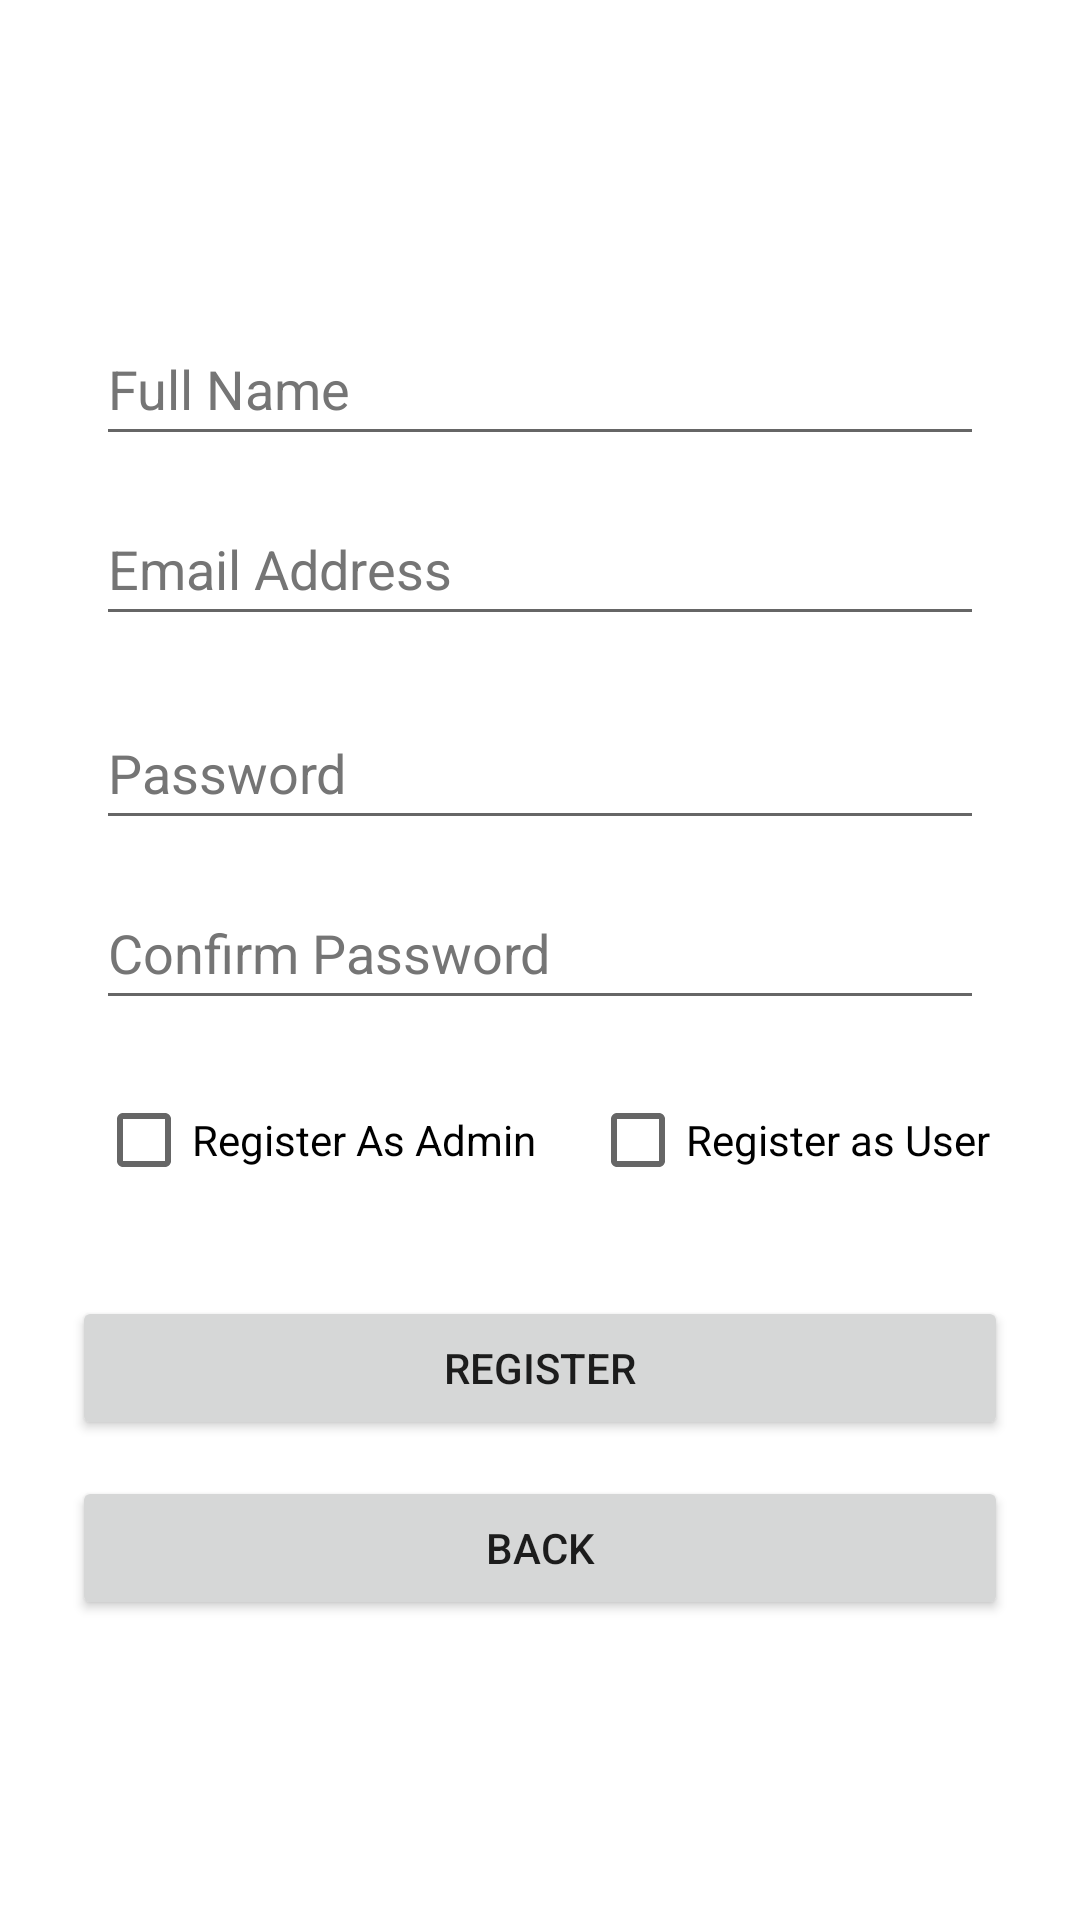

This screen was rendered from an Android layout file. Write that file and the resources it references.
<!-- AndroidManifest.xml: application theme Theme.Stint -->
<!-- res/layout/activity_register.xml -->
<?xml version="1.0" encoding="utf-8"?>
<androidx.constraintlayout.widget.ConstraintLayout xmlns:android="http://schemas.android.com/apk/res/android"
    xmlns:app="http://schemas.android.com/apk/res-auto"
    xmlns:tools="http://schemas.android.com/tools"
    android:layout_width="match_parent"
    android:layout_height="match_parent"
    tools:context=".Register">

    <EditText
        android:id="@+id/registerfullname"
        android:layout_width="0dp"
        android:layout_height="wrap_content"
        android:layout_marginStart="32dp"
        android:layout_marginTop="104dp"
        android:layout_marginEnd="32dp"
        android:autofillHints=""
        android:ems="10"
        android:hint="Full Name"
        android:inputType="textPersonName"
        android:minHeight="48dp"
        android:textColorHint="#757575"
        app:layout_constraintEnd_toEndOf="parent"
        app:layout_constraintHorizontal_bias="0.502"
        app:layout_constraintStart_toStartOf="parent"
        app:layout_constraintTop_toTopOf="parent" />

    <EditText
        android:id="@+id/registerpassword"
        android:layout_width="0dp"
        android:layout_height="wrap_content"
        android:layout_marginStart="32dp"
        android:layout_marginTop="20dp"
        android:layout_marginEnd="32dp"
        android:ems="10"
        android:hint="Password"
        android:inputType="textPassword"
        android:minHeight="48dp"
        android:textColorHint="#757575"
        app:layout_constraintEnd_toEndOf="parent"
        app:layout_constraintHorizontal_bias="0.502"
        app:layout_constraintStart_toStartOf="parent"
        app:layout_constraintTop_toBottomOf="@+id/registeremail" />

    <Button
        android:id="@+id/registerbtn"
        android:layout_width="0dp"
        android:layout_height="wrap_content"
        android:layout_marginStart="24dp"
        android:layout_marginTop="92dp"
        android:layout_marginEnd="24dp"
        android:text="Register"
        app:layout_constraintEnd_toEndOf="parent"
        app:layout_constraintHorizontal_bias="0.0"
        app:layout_constraintStart_toStartOf="parent"
        app:layout_constraintTop_toBottomOf="@+id/confpassword" />

    <Button
        android:id="@+id/gotoLogin"
        android:layout_width="0dp"
        android:layout_height="wrap_content"
        android:layout_marginStart="24dp"
        android:layout_marginTop="12dp"
        android:layout_marginEnd="24dp"
        android:text="Back"
        app:layout_constraintEnd_toEndOf="parent"
        app:layout_constraintHorizontal_bias="0.0"
        app:layout_constraintStart_toStartOf="parent"
        app:layout_constraintTop_toBottomOf="@+id/registerbtn" />

    <EditText
        android:id="@+id/confpassword"
        android:layout_width="0dp"
        android:layout_height="wrap_content"
        android:layout_marginStart="32dp"
        android:layout_marginTop="12dp"
        android:layout_marginEnd="32dp"
        android:ems="10"
        android:hint="Confirm Password"
        android:inputType="textPassword"
        android:minHeight="48dp"
        android:textColorHint="#757575"
        app:layout_constraintEnd_toEndOf="parent"
        app:layout_constraintHorizontal_bias="0.502"
        app:layout_constraintStart_toStartOf="parent"
        app:layout_constraintTop_toBottomOf="@+id/registerpassword" />

    <EditText
        android:id="@+id/registeremail"
        android:layout_width="0dp"
        android:layout_height="wrap_content"
        android:layout_marginStart="32dp"
        android:layout_marginTop="12dp"
        android:layout_marginEnd="32dp"
        android:ems="10"
        android:hint="Email Address"
        android:inputType="textEmailAddress"
        android:minHeight="48dp"
        android:textColorHint="#757575"
        app:layout_constraintEnd_toEndOf="parent"
        app:layout_constraintHorizontal_bias="0.502"
        app:layout_constraintStart_toStartOf="parent"
        app:layout_constraintTop_toBottomOf="@+id/registerfullname" />

    <CheckBox
        android:id="@+id/isUser"
        android:layout_width="wrap_content"
        android:layout_height="wrap_content"
        android:layout_marginTop="16dp"
        android:layout_marginEnd="16dp"
        android:text="Register as User"
        app:layout_constraintEnd_toEndOf="parent"
        app:layout_constraintHorizontal_bias="0.563"
        app:layout_constraintStart_toEndOf="@+id/isAdmin"
        app:layout_constraintTop_toBottomOf="@+id/confpassword" />

    <CheckBox
        android:id="@+id/isAdmin"
        android:layout_width="wrap_content"
        android:layout_height="wrap_content"
        android:layout_marginStart="32dp"
        android:layout_marginTop="16dp"
        android:text="Register As Admin"
        app:layout_constraintStart_toStartOf="parent"
        app:layout_constraintTop_toBottomOf="@+id/confpassword" />

</androidx.constraintlayout.widget.ConstraintLayout>
<!-- resources referenced by this layout -->
<resources>
  <style name="Theme.Stint" parent="Theme.MaterialComponents.DayNight.DarkActionBar">
          
          <item name="colorPrimary">@color/purple_500</item>
          <item name="colorPrimaryVariant">@color/purple_700</item>
          <item name="colorOnPrimary">@color/white</item>
          
          <item name="colorSecondary">@color/teal_200</item>
          <item name="colorSecondaryVariant">@color/teal_700</item>
          <item name="colorOnSecondary">@color/black</item>
          
          <item name="android:statusBarColor" tools:targetApi="l">?attr/colorPrimaryVariant</item>
          
      </style>
  <!-- not gathered from this repository: default colours our renderer supplied (Android Studio template values) -->
  <color name="purple_500">#FF6200EE</color>
  <color name="purple_700">#FF3700B3</color>
  <color name="teal_200">#FF03DAC5</color>
  <color name="teal_700">#FF018786</color>
  <color name="black">#FF000000</color>
  <color name="white">#FFFFFFFF</color>
</resources>
